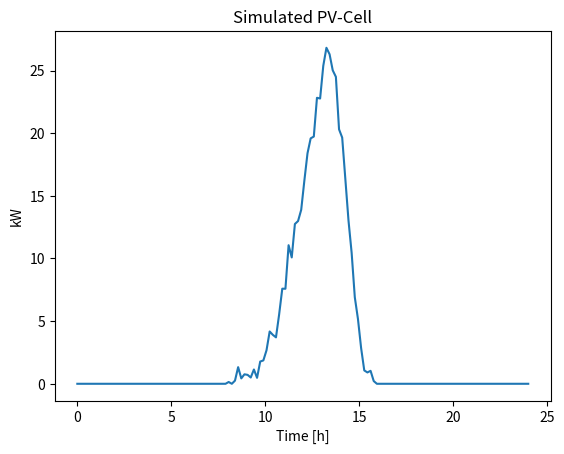

Recreate this plot in Python.
""" 
Simulation module for PV-cell.
Based on the real signals that looks somewhat like a skewed normal distribution
"""

import numpy as np
import matplotlib.pyplot as plt
from scipy.stats import skewnorm


def simulate_pv_cell(
    samples_per_hour=6,
    max_power=20,
    sunrise=8,
    sunset=16,
    days=1,
    add_noise=True,
    logpath="",
    plot=True,
):
    """Simulation of PV-cell

    Uses a skew normal distribution, which approximates a PV-cell.
    All values outside sunset-sunrise is set to zero

    params:
        resolution  [min]: Sampling time. Defaults to 10min -> 6 samples per hour
        max_power   [kW]: Scaling-factor (dependent on irridation/weather/season)
        sunrise     [h]: Time where PV production starts
        sunset      [h]: Time where PV production stops
        add_noise   [bool]: Add gaussion noise to measurements
        plot        [bool]: Plots the powerproduction during the day

    returns:
        P_pv        [kW]: array with 24_samples_per_hour of pv_values
    """

    HOURS = 24
    ACTIVE_HOURS = sunset - sunrise
    NUM_ACTIVE_DATAPOINTS = samples_per_hour * ACTIVE_HOURS
    SKEWING_FACTOR = -3

    x = np.linspace(
        skewnorm.ppf(0.1, SKEWING_FACTOR),
        skewnorm.ppf(0.99, SKEWING_FACTOR),
        NUM_ACTIVE_DATAPOINTS,
    )

    if add_noise:
        n = np.random.normal(0, 0.05, NUM_ACTIVE_DATAPOINTS)
        n[::2] = 0
    else:
        n = np.zeros(NUM_ACTIVE_DATAPOINTS)

    skewnorm_ = skewnorm.pdf(x, SKEWING_FACTOR, loc=0, scale=0.5)

    pv_values = max_power * np.clip((skewnorm_ + n), 0, np.inf)

    t_pre_sunset = np.zeros(sunrise * samples_per_hour)
    t_post_sunset = np.zeros((HOURS - sunset) * samples_per_hour)
    t = np.linspace(0, days * HOURS, num=days * HOURS * samples_per_hour)

    P_pv_final = []
    for _ in range(0, days):
        weather = np.random.randint(4, 5)
        if weather < 4:  # Rain or fully cloudy
            pv_values = max_power * 0.2 * np.clip((skewnorm_ + n), 0, np.inf)
        elif weather > 6:  # Partially cloudy
            pv_values = max_power * np.clip((skewnorm_ + n), 0, np.inf)
            pv_values = np.multiply(
                pv_values, np.random.rand(ACTIVE_HOURS * samples_per_hour)
            )
        else:  # Sunny day
            pv_values = max_power * np.clip((skewnorm_ + n), 0, np.inf)
        P_pv = np.concatenate((t_pre_sunset, pv_values, t_post_sunset), axis=None)
        P_pv_final = np.concatenate((P_pv_final, P_pv), axis=None)

    if plot:
        # Plot
        plt.figure()
        title = "Simulated PV-Cell"
        plt.plot(t, P_pv_final)

        plt.xlabel("Time [h]")
        plt.ylabel("kW")
        plt.title(title)
        if logpath:
            plt.savefig("{}-{}".format(logpath, title + ".eps"), format="eps")

    return P_pv_final


if __name__ == "__main__":
    simulate_pv_cell(days=1)
    plt.show()
